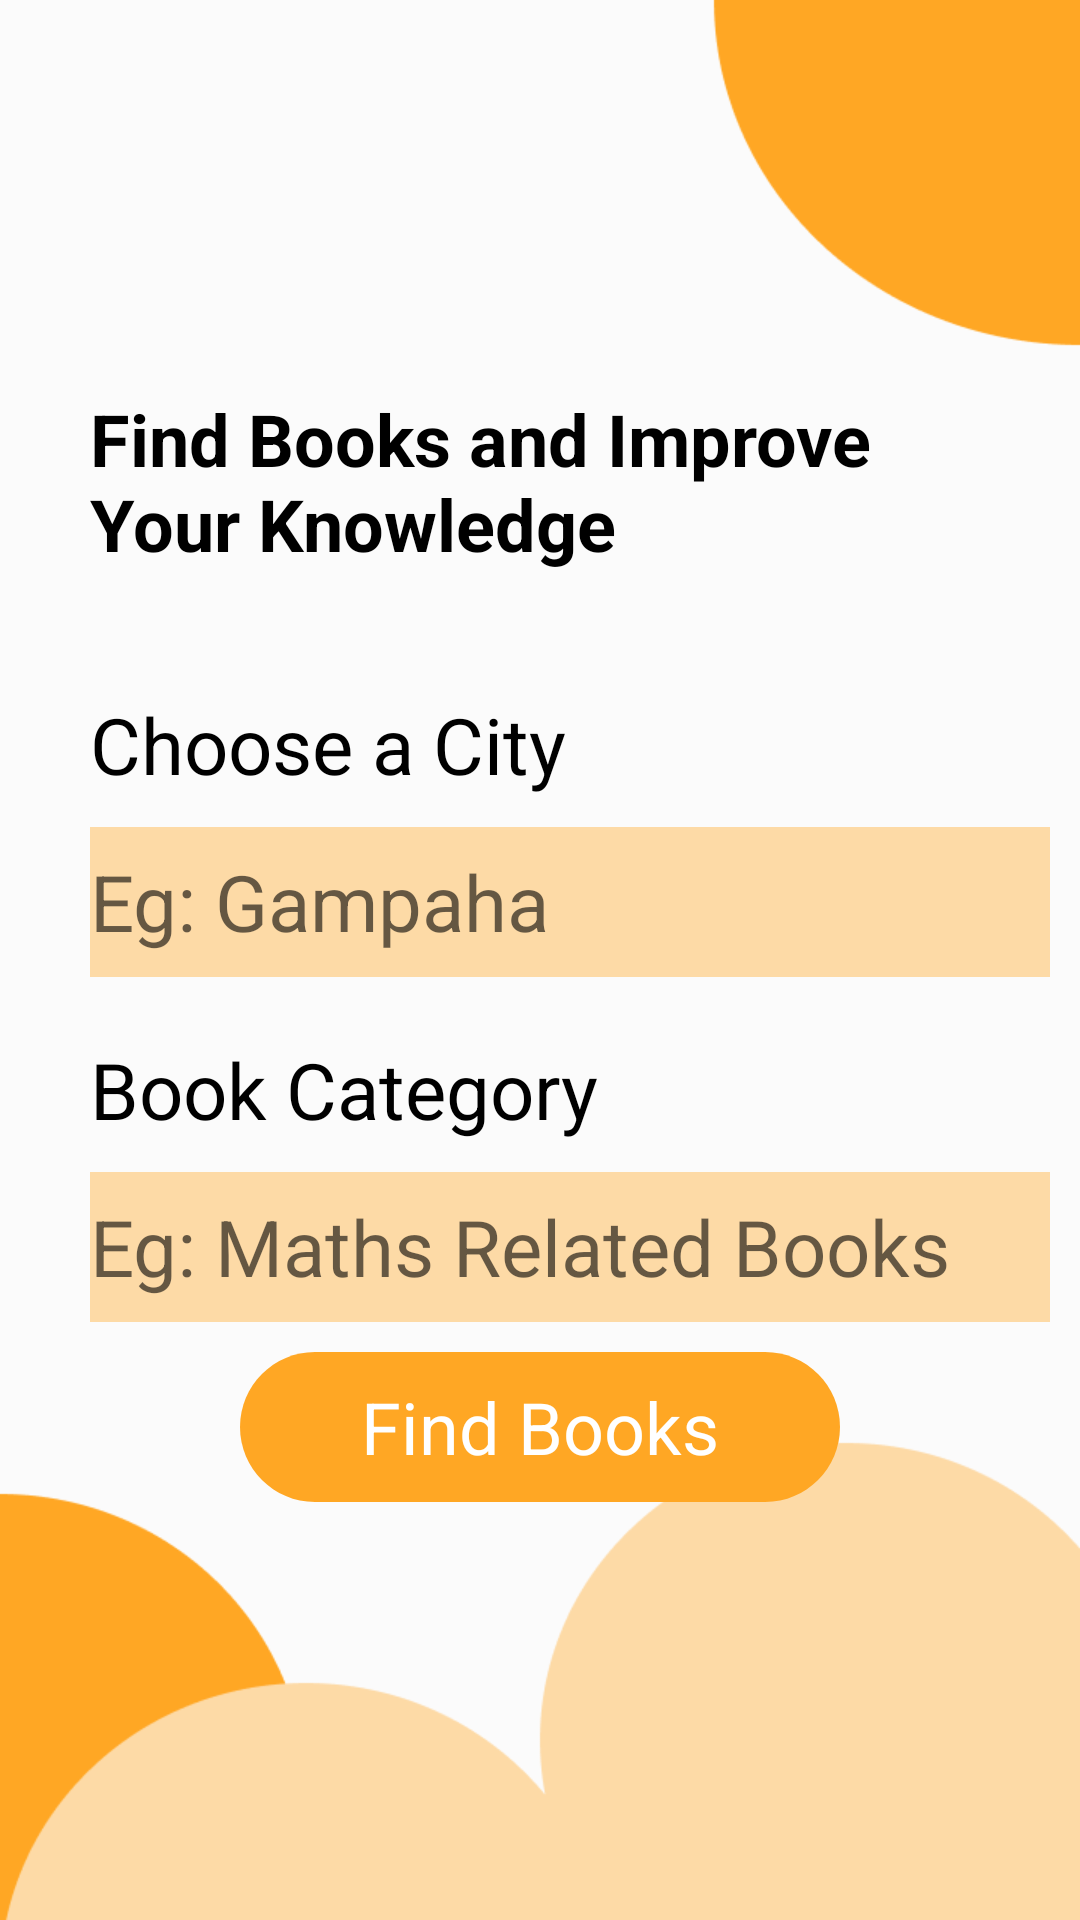

Write the Android layout XML for this screen, with the resource values it uses.
<!-- AndroidManifest.xml: application theme AppTheme -->
<!-- res/layout/activity_search.xml -->
<?xml version="1.0" encoding="utf-8"?>
<ScrollView
    xmlns:android="http://schemas.android.com/apk/res/android"
    xmlns:app="http://schemas.android.com/apk/res-auto"
    xmlns:tools="http://schemas.android.com/tools"
    android:layout_width="match_parent"
    android:layout_height="match_parent"
    android:orientation="vertical"
    android:background="@drawable/common_background"
    tools:context=".Activities.SearchActivity">
    
    <LinearLayout
        android:layout_margin="10dp"
        android:layout_width="match_parent"
        android:layout_height="wrap_content"
        android:orientation="vertical">

    <TextView
        android:layout_marginTop="100dp"
        android:padding="20dp"
        android:textAppearance="@style/stay_with_us"
        android:text="@string/stay_with_us"
        android:layout_width="wrap_content"
        android:layout_height="wrap_content"/>

    <TextView
        android:layout_marginTop="20dp"
        android:paddingStart="20dp"
        android:paddingEnd="20dp"
        android:textAppearance="@style/choose_city"
        android:text="@string/choose_city"
        android:layout_width="wrap_content"
        android:layout_height="wrap_content"/>

        <EditText
            android:id="@+id/et_city"
            android:layout_marginTop="10dp"
            android:layout_marginStart="20dp"
            android:textAppearance="@style/choose_city"
            android:hint="@string/choose_city_hint"
            android:background="@drawable/register_ui_style"
            android:layout_width="wrap_content"
            android:layout_height="wrap_content"/>

        <TextView
            android:layout_marginTop="20dp"
            android:paddingStart="20dp"
            android:paddingEnd="20dp"
            android:textAppearance="@style/choose_city"
            android:text="@string/book_group_se"
            android:layout_width="wrap_content"
            android:layout_height="wrap_content"/>

        <EditText
            android:id="@+id/et_book_category"
            android:layout_marginTop="10dp"
            android:layout_marginStart="20dp"
            android:textAppearance="@style/choose_city"
            android:hint="@string/book_group_hint"
            android:background="@drawable/register_ui_style"
            android:layout_width="wrap_content"
            android:layout_height="wrap_content"/>

        
        <Button
            android:id="@+id/find_donor_but"
            android:layout_width="200dp"
            android:layout_height="50dp"
            android:layout_gravity="center"
            android:layout_marginTop="10dp"
            android:text="@string/find_don"
            android:textAppearance="@style/registertex"
            android:background="@drawable/register_button" />
        

    </LinearLayout>


</ScrollView>
<!-- resources referenced by this layout -->
<resources>
  <!-- drawable common_background: png bitmap (drawable, 12574 bytes) -->
  <!-- drawable register_button (drawable) -->
  <?xml version="1.0" encoding="utf-8"?>
  <vector
      xmlns:android="http://schemas.android.com/apk/res/android"
      xmlns:aapt="http://schemas.android.com/aapt"
      android:width="650dp"
      android:height="80dp"
      android:viewportWidth="200"
      android:viewportHeight="50"
      >
  
      <group>
  
          <clip-path
              android:pathData="M25 0H175C188.807 0 200 11.1929 200 25C200 38.8071 188.807 50 175 50H25C11.1929 50 0 38.8071 0 25C0 11.1929 11.1929 0 25 0Z"
              />
  
          <path
              android:pathData="M0 0V50H200V0"
              android:fillColor="#FFA724"
              />
  
      </group>
  
  </vector>
  <!-- drawable register_ui_style (drawable) -->
  <?xml version="1.0" encoding="utf-8"?>
      <vector
          xmlns:android="http://schemas.android.com/apk/res/android"
          xmlns:aapt="http://schemas.android.com/aapt"
          android:width="361dp"
          android:height="50dp"
          android:viewportWidth="361"
          android:viewportHeight="50"
          >
  
      <group>
  
          <clip-path
              android:pathData="M0 0H361V50H0V0Z"
              />
  
          <path
              android:pathData="M0 0V50H361V0"
              android:fillColor="#FDDAA6"
              />
  
      </group>
  
      </vector>
  <string name="book_group_hint">Eg: Maths Related Books</string>
  <string name="book_group_se">Book Category</string>
  <string name="choose_city">Choose a City</string>
  <string name="choose_city_hint">Eg: Gampaha</string>
  <string name="find_don">Find Books</string>
  <string name="stay_with_us">Find Books and Improve Your Knowledge</string>
  <style name="choose_city">
          <item name="android:textSize">26sp</item>
          <item name="android:textColor">#000000</item>
      </style>
  <style name="registertex">
          <item name="android:textSize">24sp</item>
          <item name="android:textColor">#FFFFFF</item>
      </style>
  <style name="stay_with_us">
          <item name="android:textSize">24sp</item>
          <item name="android:textColor">#000000</item>
          <item name="android:textStyle">bold</item>
      </style>
  <style name="AppTheme" parent="Theme.AppCompat.Light.NoActionBar">
          
          <item name="colorPrimary">@color/colorPrimary</item>
          <item name="colorPrimaryDark">@color/colorPrimaryDark</item>
          <item name="colorAccent">@color/colorAccent</item>
      </style>
  <color name="colorPrimary">#008577</color>
  <color name="colorPrimaryDark">#EE881A</color>
  <color name="colorAccent">#D81B60</color>
</resources>
